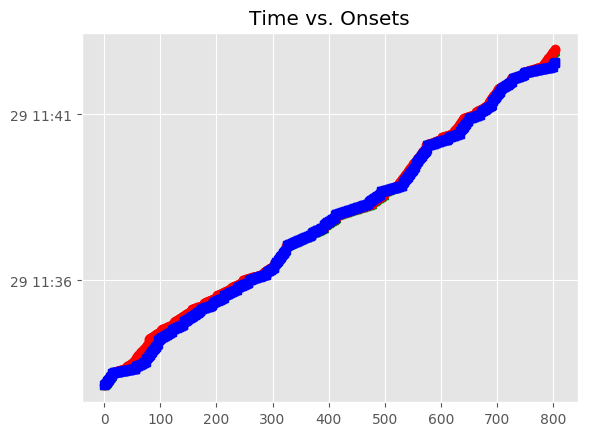

The table this chart was drawn from, first rows:
, Asynchrony, Tap Onset, Test, True Onset, User ID, Sanitized Tap Onset, Sanitized Asynchrony
0, -0.8491, 2018-04-29 11:32:50.183816, A3b1, 2018-04-29 11:32:51.032877, 1286, 2018-04-29 11:32:50.183816, -0.8491
1, -0.872, 2018-04-29 11:32:51.228948, A3b1, 2018-04-29 11:32:52.100995, 1286, 2018-04-29 11:32:51.228948, -0.872
2, -1.367, 2018-04-29 11:32:52.266333, A3b1, 2018-04-29 11:32:53.633512, 1286, 2018-04-29 11:32:52.266333, -1.367
3, -2.112, 2018-04-29 11:32:53.309607, A3b1, 2018-04-29 11:32:55.421448, 1286, 2018-04-29 11:32:53.309607, -2.112
4, -1.315, 2018-04-29 11:32:55.220564, A3b1, 2018-04-29 11:32:56.536006, 1286, 2018-04-29 11:32:55.220564, -1.315
5, -0.841, 2018-04-29 11:32:56.693509, A3b1, 2018-04-29 11:32:57.534464, 1286, 2018-04-29 11:32:56.693509, -0.841
6, -0.9284, 2018-04-29 11:32:57.674195, A3b1, 2018-04-29 11:32:58.602582, 1286, 2018-04-29 11:32:57.674195, -0.9284
7, -1.512, 2018-04-29 11:32:58.739352, A3b1, 2018-04-29 11:33:00.251199, 1286, 2018-04-29 11:32:58.739352, -1.512
8, -1.197, 2018-04-29 11:33:00.401028, A3b1, 2018-04-29 11:33:01.597956, 1286, 2018-04-29 11:33:00.401028, -1.197
9, -1.151, 2018-04-29 11:33:01.515020, A3b1, 2018-04-29 11:33:02.666074, 1286, 2018-04-29 11:33:01.515020, -1.151
10, -1.388, 2018-04-29 11:33:02.834160, A3b1, 2018-04-29 11:33:04.221811, 1286, 2018-04-29 11:33:02.834160, -1.388
11, -2.165, 2018-04-29 11:33:03.937555, A3b1, 2018-04-29 11:33:06.102627, 1286, 2018-04-29 11:33:03.937555, -2.165
12, -1.531, 2018-04-29 11:33:05.802157, A3b1, 2018-04-29 11:33:07.333285, 1286, 2018-04-29 11:33:05.802157, -1.531
13, -0.8576, 2018-04-29 11:33:07.520613, A3b1, 2018-04-29 11:33:08.378183, 1286, 2018-04-29 11:33:07.520613, -0.8576
14, -4.401, 2018-04-29 11:33:08.521075, A1b4, 2018-04-29 11:33:12.921576, 1286, 2018-04-29 11:33:08.521075, -4.401
15, -0.07329, 2018-04-29 11:33:13.080483, A1b4, 2018-04-29 11:33:13.153775, 1286, 2018-04-29 11:33:13.080483, -0.07329
16, 0.06277, 2018-04-29 11:33:13.425525, A1b4, 2018-04-29 11:33:13.362755, 1286, 2018-04-29 11:33:13.425525, 0.06277
17, 0.2647, 2018-04-29 11:33:13.766779, A1b4, 2018-04-29 11:33:13.502075, 1286, 2018-04-29 11:33:13.425525, -0.07655
18, 0.4548, 2018-04-29 11:33:14.142653, A1b4, 2018-04-29 11:33:13.687834, 1286, 2018-04-29 11:33:13.766779, 0.07895
19, 0.6719, 2018-04-29 11:33:14.499094, A1b4, 2018-04-29 11:33:13.827154, 1286, 2018-04-29 11:33:14.142653, 0.3155
20, 0.6873, 2018-04-29 11:33:14.839486, A1b4, 2018-04-29 11:33:14.152233, 1286, 2018-04-29 11:33:14.499094, 0.3469
21, 0.8254, 2018-04-29 11:33:15.186643, A1b4, 2018-04-29 11:33:14.361213, 1286, 2018-04-29 11:33:14.839486, 0.4783
22, 1.001, 2018-04-29 11:33:15.501623, A1b4, 2018-04-29 11:33:14.500533, 1286, 2018-04-29 11:33:15.186643, 0.6861
23, 1.158, 2018-04-29 11:33:15.844429, A1b4, 2018-04-29 11:33:14.686292, 1286, 2018-04-29 11:33:15.501623, 0.8153
24, 1.367, 2018-04-29 11:33:16.192424, A1b4, 2018-04-29 11:33:14.825612, 1286, 2018-04-29 11:33:15.844429, 1.019
25, 1.477, 2018-04-29 11:33:16.511713, A1b4, 2018-04-29 11:33:15.034592, 1286, 2018-04-29 11:33:16.192424, 1.158
26, 1.696, 2018-04-29 11:33:16.846320, A1b4, 2018-04-29 11:33:15.150691, 1286, 2018-04-29 11:33:16.511713, 1.361
27, 1.803, 2018-04-29 11:33:17.163147, A1b4, 2018-04-29 11:33:15.359671, 1286, 2018-04-29 11:33:16.846320, 1.487
28, 1.999, 2018-04-29 11:33:17.498043, A1b4, 2018-04-29 11:33:15.498991, 1286, 2018-04-29 11:33:17.163147, 1.664
29, 2.142, 2018-04-29 11:33:17.826854, A1b4, 2018-04-29 11:33:15.684750, 1286, 2018-04-29 11:33:17.498043, 1.813
30, 2.365, 2018-04-29 11:33:18.189459, A1b4, 2018-04-29 11:33:15.824070, 1286, 2018-04-29 11:33:17.826854, 2.003
31, 2.486, 2018-04-29 11:33:18.518692, A1b4, 2018-04-29 11:33:16.033050, 1286, 2018-04-29 11:33:18.189459, 2.156
32, 2.403, 2018-04-29 11:33:18.574895, A1b4, 2018-04-29 11:33:16.172369, 1286, 2018-04-29 11:33:18.518692, 2.346
33, 2.477, 2018-04-29 11:33:18.835064, A1b4, 2018-04-29 11:33:16.358129, 1286, 2018-04-29 11:33:18.574895, 2.217
34, 2.692, 2018-04-29 11:33:19.189687, A1b4, 2018-04-29 11:33:16.497449, 1286, 2018-04-29 11:33:18.835064, 2.338
35, 2.711, 2018-04-29 11:33:19.533476, A1b4, 2018-04-29 11:33:16.822528, 1286, 2018-04-29 11:33:19.189687, 2.367
36, 2.811, 2018-04-29 11:33:19.842362, A1b4, 2018-04-29 11:33:17.031508, 1286, 2018-04-29 11:33:19.533476, 2.502
37, 2.975, 2018-04-29 11:33:20.146148, A1b4, 2018-04-29 11:33:17.170827, 1286, 2018-04-29 11:33:19.842362, 2.672
38, 3.129, 2018-04-29 11:33:20.486080, A1b4, 2018-04-29 11:33:17.356587, 1286, 2018-04-29 11:33:20.146148, 2.79
39, 3.343, 2018-04-29 11:33:20.839360, A1b4, 2018-04-29 11:33:17.495907, 1286, 2018-04-29 11:33:20.486080, 2.99
40, 6.266, 2018-04-29 11:33:24.087412, A1b4, 2018-04-29 11:33:17.820986, 1286, 2018-04-29 11:33:20.839360, 3.018
41, 6.642, 2018-04-29 11:33:24.672019, A1b4, 2018-04-29 11:33:18.029966, 1286, 2018-04-29 11:33:24.087412, 6.057
42, 6.936, 2018-04-29 11:33:25.105133, A1b4, 2018-04-29 11:33:18.169286, 1286, 2018-04-29 11:33:24.672019, 6.503
43, 7.313, 2018-04-29 11:33:25.668476, A1b4, 2018-04-29 11:33:18.355045, 1286, 2018-04-29 11:33:25.105133, 6.75
44, 8.068, 2018-04-29 11:33:26.562518, A1b4, 2018-04-29 11:33:18.494365, 1286, 2018-04-29 11:33:25.668476, 7.174
45, 8.483, 2018-04-29 11:33:27.302283, A1b4, 2018-04-29 11:33:18.819444, 1286, 2018-04-29 11:33:26.562518, 7.743
46, 8.735, 2018-04-29 11:33:27.763364, A1b4, 2018-04-29 11:33:19.028424, 1286, 2018-04-29 11:33:27.302283, 8.274
47, 9.16, 2018-04-29 11:33:28.327818, A1b4, 2018-04-29 11:33:19.167744, 1286, 2018-04-29 11:33:27.763364, 8.596
48, 9.604, 2018-04-29 11:33:28.957939, A1b4, 2018-04-29 11:33:19.353503, 1286, 2018-04-29 11:33:28.327818, 8.974
49, 10.35, 2018-04-29 11:33:29.843478, A1b4, 2018-04-29 11:33:19.492823, 1286, 2018-04-29 11:33:28.957939, 9.465
50, 10.58, 2018-04-29 11:33:30.397949, A1b4, 2018-04-29 11:33:19.817902, 1286, 2018-04-29 11:33:29.843478, 10.03
51, 10.86, 2018-04-29 11:33:30.887724, A1b4, 2018-04-29 11:33:20.026882, 1286, 2018-04-29 11:33:30.397949, 10.37
52, 11.78, 2018-04-29 11:33:31.942530, A1b4, 2018-04-29 11:33:20.166202, 1286, 2018-04-29 11:33:30.887724, 10.72
53, 12.24, 2018-04-29 11:33:32.590911, A1b4, 2018-04-29 11:33:20.351961, 1286, 2018-04-29 11:33:31.942530, 11.59
54, 12.61, 2018-04-29 11:33:33.103098, A1b4, 2018-04-29 11:33:20.491281, 1286, 2018-04-29 11:33:32.590911, 12.1
55, 16.19, 2018-04-29 11:33:36.886425, A1b4, 2018-04-29 11:33:20.700261, 1286, 2018-04-29 11:33:33.103098, 12.4
56, 13.65, 2018-04-29 11:33:38.114115, A3b2, 2018-04-29 11:33:24.462179, 1286, 2018-04-29 11:33:36.886425, 12.42
57, 14.88, 2018-04-29 11:33:39.478422, A3b2, 2018-04-29 11:33:24.601498, 1286, 2018-04-29 11:33:38.114115, 13.51
58, 15.74, 2018-04-29 11:33:40.802453, A3b2, 2018-04-29 11:33:25.065898, 1286, 2018-04-29 11:33:39.478422, 14.41
59, 16.92, 2018-04-29 11:33:42.124256, A3b2, 2018-04-29 11:33:25.205217, 1286, 2018-04-29 11:33:40.802453, 15.6
... 762 more rows
